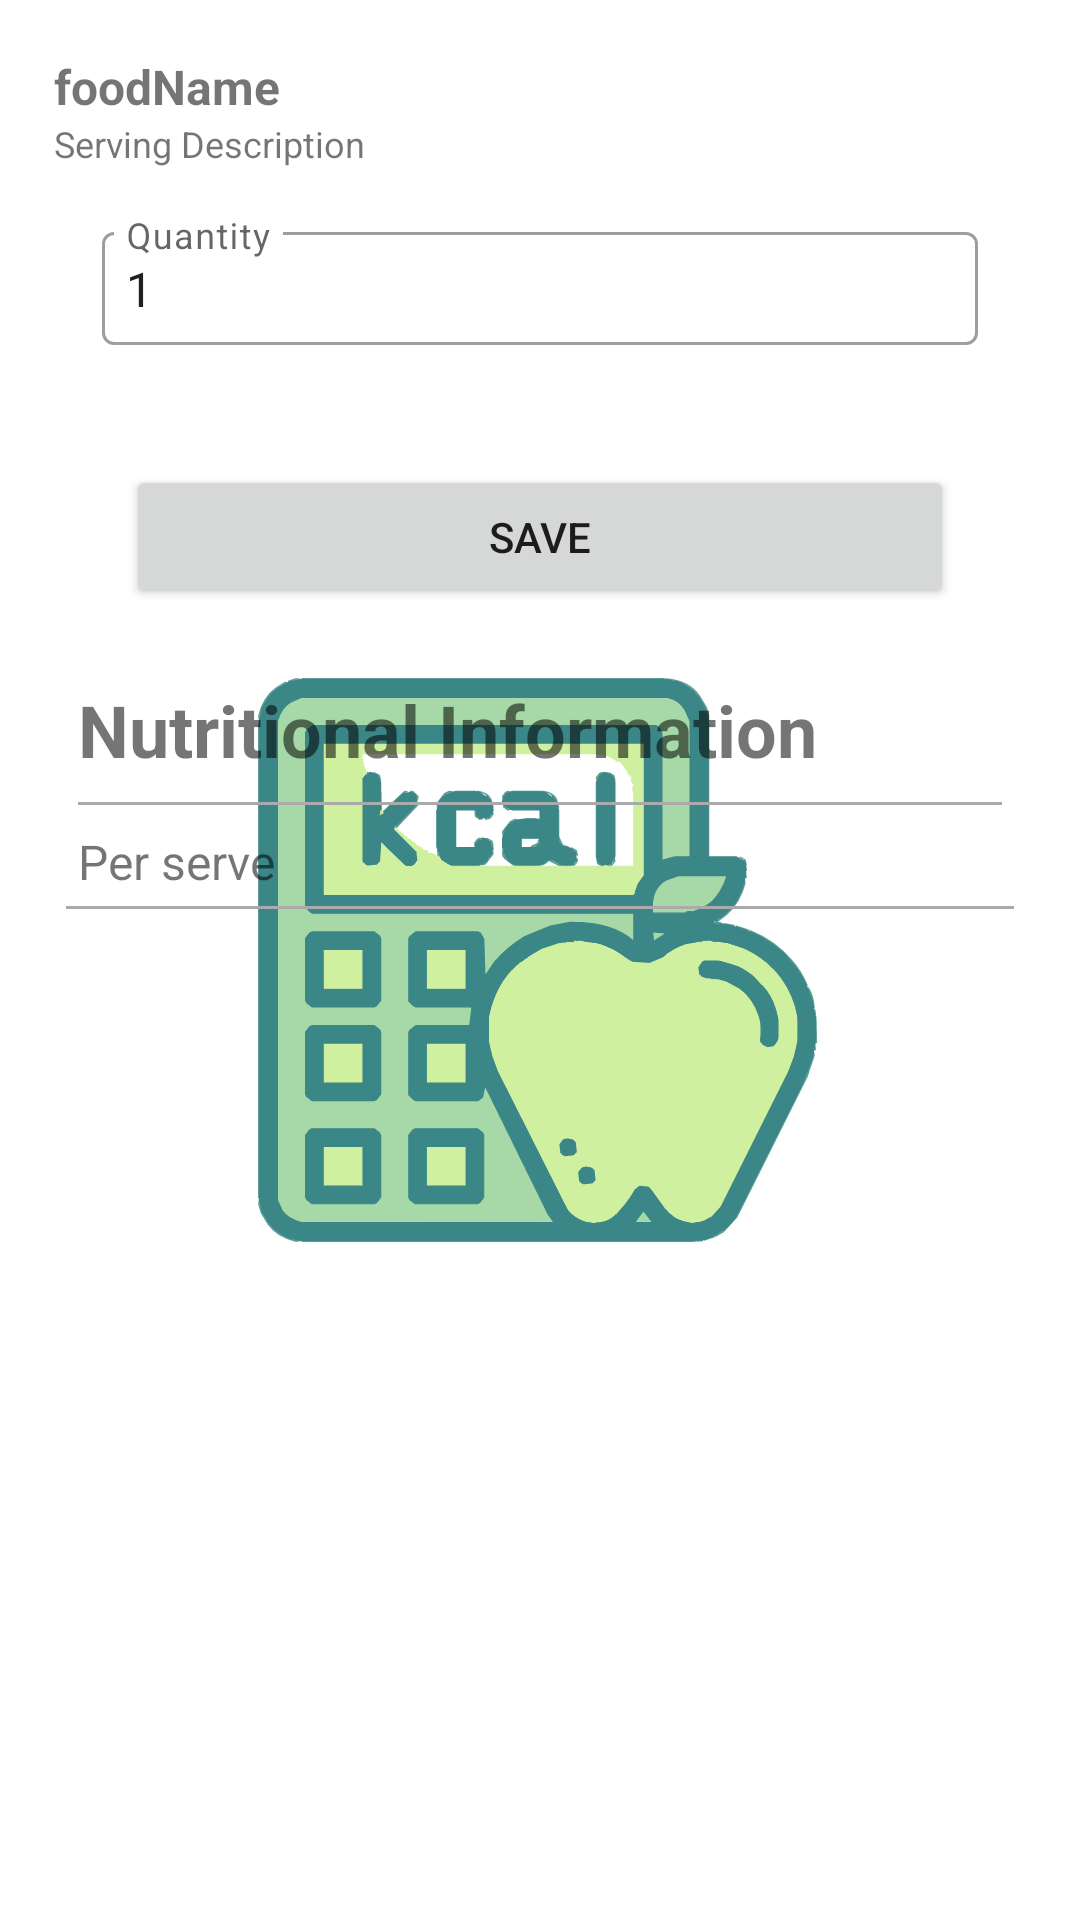

Here is an Android app screen rendered from its layout file. Give the layout XML and the strings, colors and styles it references.
<!-- AndroidManifest.xml: application theme splashScreenTheme -->
<!-- res/layout/fragment_save_food_item.xml -->
<?xml version="1.0" encoding="utf-8"?>
<layout xmlns:android="http://schemas.android.com/apk/res/android"
    xmlns:app="http://schemas.android.com/apk/res-auto"
    xmlns:tools="http://schemas.android.com/tools">
    <androidx.constraintlayout.widget.ConstraintLayout
        android:layout_width="match_parent"
        android:layout_height="match_parent"
        tools:context=".ui.fragments.SaveFoodItemFragment">

        <androidx.core.widget.NestedScrollView
            android:id="@+id/sv_food_details"
            android:layout_width="0dp"
            android:layout_height="0dp"
            android:paddingStart="10dp"
            android:paddingTop="10dp"
            android:paddingEnd="10dp"
            app:layout_constraintBottom_toBottomOf="parent"
            app:layout_constraintEnd_toEndOf="parent"
            app:layout_constraintStart_toStartOf="parent"
            app:layout_constraintTop_toTopOf="parent">

            <LinearLayout
                android:id="@+id/ll_nutrition_label"
                android:layout_width="match_parent"
                android:layout_height="wrap_content"
                android:orientation="vertical"
                android:layout_margin="8dp">

                <TextView
                    android:id="@+id/tv_food_name"
                    android:layout_width="match_parent"
                    android:layout_height="wrap_content"
                    android:text="foodName"
                    android:textSize="16sp"
                    android:textStyle="bold" />

                <TextView
                    android:id="@+id/tv_food_serving"
                    android:layout_width="match_parent"
                    android:layout_height="wrap_content"
                    android:text="Serving Description"
                    android:textSize="12sp"/>
                <com.google.android.material.textfield.TextInputLayout
                    android:id="@+id/til_quantity"
                    android:layout_width="match_parent"
                    android:layout_height="match_parent"
                    style="@style/Widget.MaterialComponents.TextInputLayout.OutlinedBox"
                    android:hint="Quantity"
                    android:layout_margin="16dp"
                    app:startIconDrawable="@drawable/ic_baseline_iso_24">
                        <com.google.android.material.textfield.TextInputEditText
                            android:id="@+id/et_quantity"
                            android:layout_width="match_parent"
                            android:layout_height="wrap_content"
                            android:imeOptions="actionDone"
                            android:inputType="number"
                            android:maxLength="4"
                            android:padding="8dp"
                            android:text="1" />

                </com.google.android.material.textfield.TextInputLayout>






















                <LinearLayout
                    android:layout_width="match_parent"
                    android:layout_height="wrap_content"
                    android:layout_margin="16dp">

                    <Button
                        android:id="@+id/btn_save"
                        android:layout_width="match_parent"
                        android:layout_height="wrap_content"
                        android:layout_margin="8dp"
                        android:text="Save" />


                </LinearLayout>

                <TextView
                    android:layout_width="wrap_content"
                    android:layout_height="wrap_content"
                    android:layout_marginStart="8dp"
                    android:text="Nutritional Information"
                    android:textSize="24sp"
                    android:textStyle="bold" />

                <View
                    android:layout_width="match_parent"
                    android:layout_height="1dp"
                    android:layout_margin="8dp"
                    android:background="@android:color/darker_gray"
                    android:padding="10dp" />

                <TextView
                    android:layout_width="wrap_content"
                    android:layout_height="wrap_content"
                    android:layout_marginStart="8dp"
                    android:text="Per serve"
                    android:textSize="16sp"/>

                <View
                    android:layout_width="match_parent"
                    android:layout_height="1dp"
                    android:layout_margin="4dp"
                    android:background="@android:color/darker_gray"
                    android:padding="30dp" />

                    <androidx.recyclerview.widget.RecyclerView
                        android:id="@+id/rv_nutrient_values"
                        android:layout_width="match_parent"
                        android:layout_height="wrap_content"
                        android:layout_margin="8dp"
                        android:nestedScrollingEnabled="false"
                        app:layout_constraintEnd_toEndOf="parent"
                        app:layout_constraintStart_toStartOf="parent"
                        app:layout_constraintTop_toBottomOf="@+id/sv_food_details" />

            </LinearLayout>
        </androidx.core.widget.NestedScrollView>



    </androidx.constraintlayout.widget.ConstraintLayout>


</layout>
<!-- resources referenced by this layout -->
<resources>
  <style name="splashScreenTheme" parent="Theme.MaterialComponents.DayNight.NoActionBar">
          <item name="android:windowBackground">@drawable/splash_background</item>
          <item name="android:statusBarColor">@color/white</item>
      </style>
  <!-- drawable splash_background (drawable) -->
  <?xml version="1.0" encoding="utf-8"?>
  <layer-list xmlns:android="http://schemas.android.com/apk/res/android">
      <item android:drawable="@color/white"/>
      <item android:drawable="@drawable/ic__calometer" android:gravity="center"/>
  </layer-list>
  <color name="white">#FFFFFFFF</color>
  <!-- drawable ic__calometer: vector/xml drawable (drawable, 66417 chars, omitted) -->
</resources>
